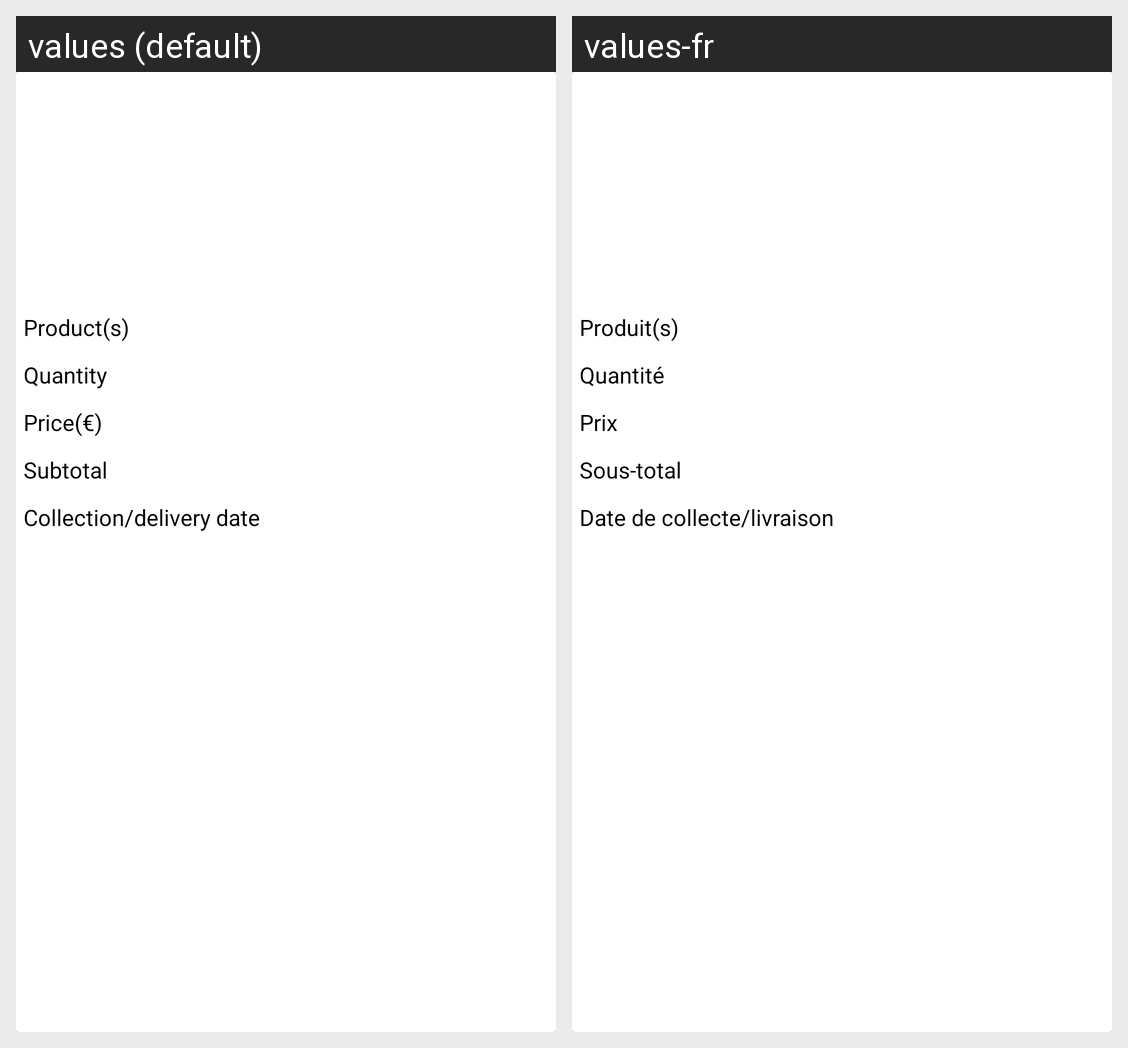

The Android screen above is rendered under two locales of the same app. Produce the string resources it draws, with the default and per-locale values.
Android screen res/layout/layout_invoicerec.xml rendered under 2 locales, left to right: values (default), values-fr. Device: Nexus 5 (rendered at 1080×1920; each locale shown at half size, 540×960, under a caption strip naming it); theme AppTheme.
Strings drawn on this screen, with the default value and each locale's value (text and hints the layout hard-codes, and strings that could not be matched under every locale, appear in the picture but are not listed):

products
  values: Product(s)
  values-fr: Produit(s)

quantity
  values: Quantity
  values-fr: Quantité

price
  values: Price(€)
  values-fr: Prix

subtotal
  values: Subtotal
  values-fr: Sous-total

collectiondeliverydate
  values: Collection/delivery date
  values-fr: Date de collecte/livraison
